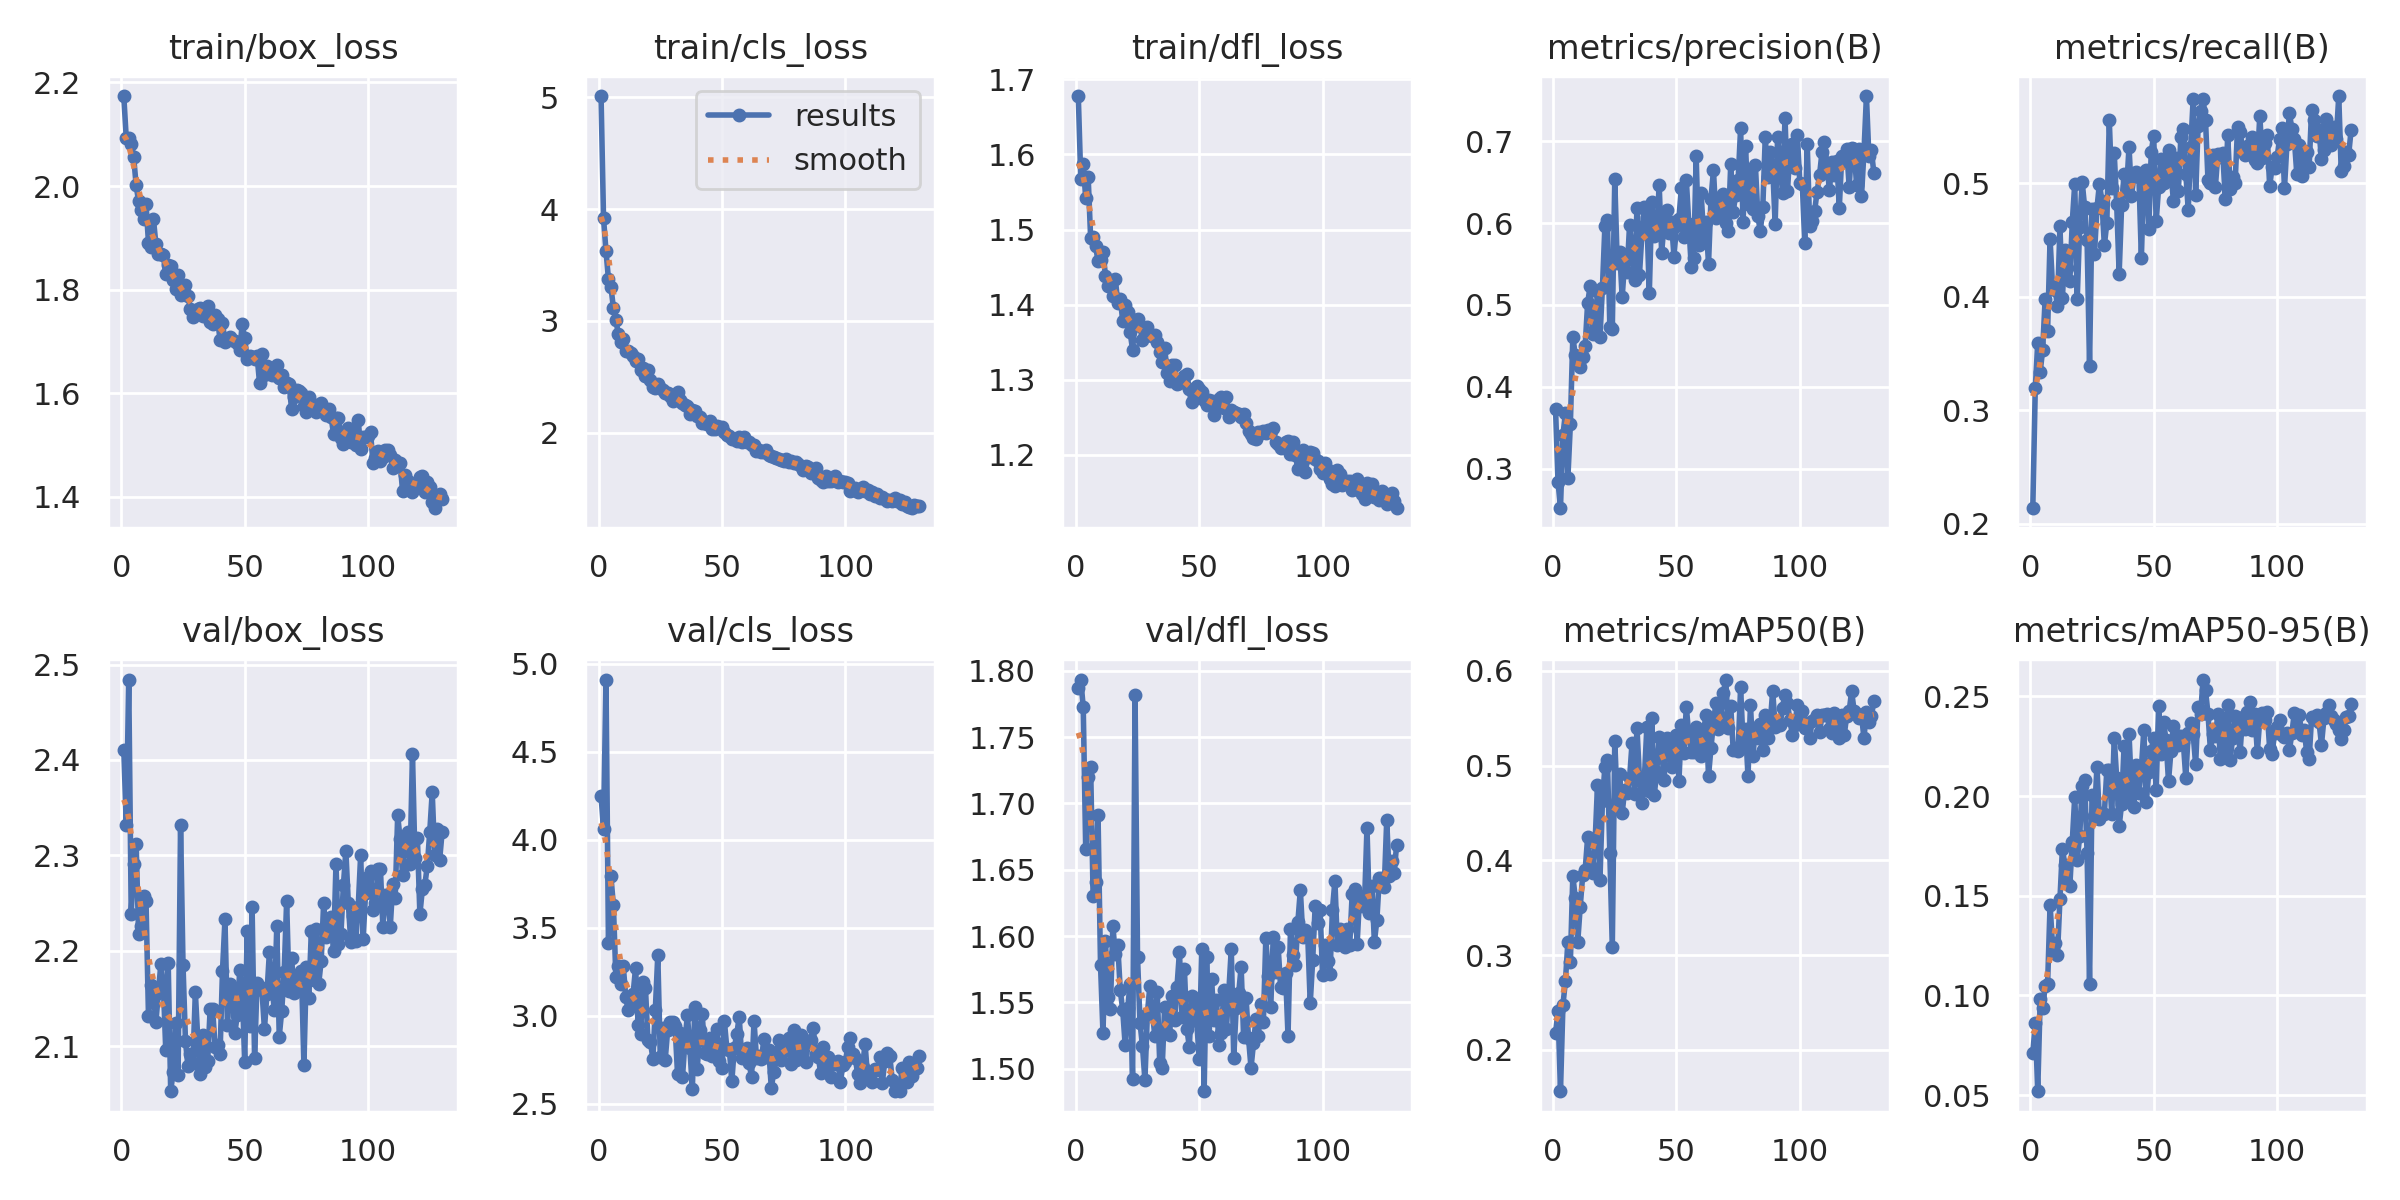

Source data for this figure (header and first rows):
epoch, time, train/box_loss, train/cls_loss, train/dfl_loss, metrics/precision(B), metrics/recall(B), metrics/mAP50(B), metrics/mAP50-95(B), val/box_loss, val/cls_loss, val/dfl_loss, lr/pg0, lr/pg1, lr/pg2
1, 45.93, 2.173, 5.011, 1.677, 0.3724, 0.2144, 0.2176, 0.07088, 2.411, 4.25, 1.787, 0.000472, 0.000472, 0.000472
2, 74.02, 2.092, 3.92, 1.567, 0.2836, 0.3193, 0.2406, 0.08612, 2.331, 4.061, 1.793, 0.0009421, 0.0009421, 0.0009421
3, 95.93, 2.093, 3.625, 1.587, 0.2524, 0.3594, 0.1565, 0.05204, 2.484, 4.91, 1.773, 0.001406, 0.001406, 0.001406
4, 116.2, 2.082, 3.374, 1.542, 0.3413, 0.334, 0.2476, 0.09807, 2.239, 3.412, 1.666, 0.001401, 0.001401, 0.001401
5, 138.4, 2.056, 3.305, 1.57, 0.3678, 0.3534, 0.2723, 0.09366, 2.291, 3.792, 1.72, 0.001391, 0.001391, 0.001391
6, 172.4, 2.002, 3.117, 1.489, 0.2887, 0.3983, 0.3142, 0.1045, 2.312, 3.629, 1.727, 0.001382, 0.001382, 0.001382
7, 202.4, 1.97, 3.012, 1.49, 0.3539, 0.3701, 0.2924, 0.1058, 2.217, 3.223, 1.63, 0.001372, 0.001372, 0.001372
8, 223.7, 1.953, 2.88, 1.478, 0.4613, 0.4509, 0.3839, 0.1455, 2.226, 3.28, 1.641, 0.001363, 0.001363, 0.001363
9, 244.3, 1.937, 2.81, 1.458, 0.4385, 0.4087, 0.3599, 0.1248, 2.257, 3.181, 1.691, 0.001354, 0.001354, 0.001354
10, 264.2, 1.965, 2.834, 1.459, 0.4304, 0.4063, 0.314, 0.1262, 2.253, 3.285, 1.579, 0.001344, 0.001344, 0.001344
11, 284.4, 1.891, 2.729, 1.471, 0.424, 0.3922, 0.351, 0.1204, 2.132, 3.106, 1.527, 0.001335, 0.001335, 0.001335
12, 306.2, 1.882, 2.733, 1.439, 0.4369, 0.462, 0.3842, 0.1483, 2.164, 3.032, 1.596, 0.001325, 0.001325, 0.001325
13, 327.8, 1.937, 2.717, 1.425, 0.4496, 0.3991, 0.3897, 0.1737, 2.155, 3.08, 1.554, 0.001316, 0.001316, 0.001316
14, 348.8, 1.888, 2.684, 1.431, 0.5022, 0.4415, 0.4242, 0.1654, 2.125, 3.126, 1.545, 0.001306, 0.001306, 0.001306
15, 369.3, 1.868, 2.641, 1.411, 0.5226, 0.4257, 0.3948, 0.1563, 2.156, 3.273, 1.608, 0.001297, 0.001297, 0.001297
16, 390.1, 1.87, 2.659, 1.435, 0.4647, 0.4142, 0.3862, 0.1548, 2.186, 2.949, 1.586, 0.001288, 0.001288, 0.001288
17, 417.5, 1.867, 2.564, 1.402, 0.47, 0.466, 0.4178, 0.1771, 2.166, 2.896, 1.593, 0.001278, 0.001278, 0.001278
18, 440.6, 1.83, 2.574, 1.408, 0.5174, 0.4996, 0.4796, 0.1996, 2.096, 3.193, 1.559, 0.001269, 0.001269, 0.001269
19, 460.5, 1.847, 2.503, 1.379, 0.4603, 0.3979, 0.3796, 0.1679, 2.187, 3.157, 1.544, 0.001259, 0.001259, 0.001259
20, 481.2, 1.845, 2.556, 1.4, 0.5212, 0.4619, 0.4624, 0.1799, 2.053, 2.86, 1.518, 0.00125, 0.00125, 0.00125
21, 502.8, 1.819, 2.471, 1.39, 0.5965, 0.5015, 0.499, 0.205, 2.073, 2.852, 1.545, 0.00124, 0.00124, 0.00124
22, 522.2, 1.802, 2.412, 1.363, 0.6042, 0.4792, 0.5063, 0.208, 2.124, 2.757, 1.564, 0.001231, 0.001231, 0.001231
23, 541.8, 1.829, 2.398, 1.34, 0.4729, 0.4501, 0.408, 0.1712, 2.07, 3.035, 1.492, 0.001222, 0.001222, 0.001222
24, 565.3, 1.789, 2.437, 1.38, 0.471, 0.3394, 0.3086, 0.1058, 2.332, 3.346, 1.782, 0.001212, 0.001212, 0.001212
25, 585.9, 1.801, 2.403, 1.381, 0.6534, 0.4771, 0.5258, 0.2006, 2.185, 2.767, 1.584, 0.001203, 0.001203, 0.001203
26, 607.1, 1.809, 2.38, 1.371, 0.5511, 0.4379, 0.4611, 0.1901, 2.105, 2.932, 1.535, 0.001193, 0.001193, 0.001193
27, 628.3, 1.787, 2.355, 1.353, 0.5652, 0.478, 0.4915, 0.2148, 2.079, 2.75, 1.517, 0.001184, 0.001184, 0.001184
28, 649.8, 1.762, 2.352, 1.359, 0.5091, 0.4995, 0.4498, 0.1887, 2.092, 2.918, 1.491, 0.001174, 0.001174, 0.001174
29, 670.8, 1.748, 2.332, 1.37, 0.5534, 0.4848, 0.4742, 0.1914, 2.082, 2.964, 1.542, 0.001165, 0.001165, 0.001165
30, 692.9, 1.752, 2.284, 1.359, 0.54, 0.4453, 0.4716, 0.1912, 2.156, 2.962, 1.562, 0.001155, 0.001155, 0.001155
31, 713.2, 1.762, 2.321, 1.358, 0.5979, 0.4652, 0.4865, 0.213, 2.107, 2.941, 1.543, 0.001146, 0.001146, 0.001146
32, 733.2, 1.765, 2.36, 1.36, 0.563, 0.5555, 0.5237, 0.2129, 2.071, 2.668, 1.525, 0.001137, 0.001137, 0.001137
33, 759.3, 1.749, 2.295, 1.351, 0.5304, 0.4956, 0.4697, 0.1908, 2.112, 2.904, 1.558, 0.001127, 0.001127, 0.001127
34, 782.9, 1.758, 2.263, 1.336, 0.6185, 0.5267, 0.5397, 0.2291, 2.079, 2.65, 1.504, 0.001118, 0.001118, 0.001118
35, 804.5, 1.768, 2.245, 1.323, 0.5369, 0.4814, 0.4877, 0.2088, 2.085, 2.854, 1.501, 0.001108, 0.001108, 0.001108
36, 825.7, 1.737, 2.237, 1.343, 0.5862, 0.4204, 0.4603, 0.1848, 2.139, 3.004, 1.547, 0.001099, 0.001099, 0.001099
37, 846, 1.734, 2.169, 1.31, 0.6202, 0.4805, 0.4867, 0.1961, 2.139, 2.814, 1.527, 0.001089, 0.001089, 0.001089
38, 872.9, 1.751, 2.203, 1.298, 0.607, 0.5086, 0.5404, 0.2251, 2.099, 2.583, 1.526, 0.00108, 0.00108, 0.00108
39, 892.9, 1.742, 2.193, 1.319, 0.5144, 0.4942, 0.4732, 0.1978, 2.101, 3.05, 1.555, 0.001071, 0.001071, 0.001071
40, 920.8, 1.704, 2.15, 1.32, 0.6255, 0.5324, 0.5501, 0.2313, 2.091, 2.698, 1.536, 0.001061, 0.001061, 0.001061
41, 942.4, 1.736, 2.139, 1.294, 0.5841, 0.4887, 0.4687, 0.2029, 2.179, 2.92, 1.562, 0.001052, 0.001052, 0.001052
42, 965.3, 1.699, 2.09, 1.296, 0.5876, 0.5065, 0.4937, 0.1946, 2.233, 3.012, 1.588, 0.001042, 0.001042, 0.001042
43, 985, 1.702, 2.088, 1.299, 0.6471, 0.51, 0.5298, 0.2156, 2.122, 2.786, 1.539, 0.001033, 0.001033, 0.001033
44, 1006, 1.708, 2.072, 1.306, 0.5638, 0.5056, 0.5164, 0.2014, 2.165, 2.784, 1.575, 0.001023, 0.001023, 0.001023
45, 1027, 1.702, 2.102, 1.307, 0.5991, 0.4341, 0.4851, 0.2138, 2.16, 2.876, 1.53, 0.001014, 0.001014, 0.001014
46, 1047, 1.702, 2.035, 1.288, 0.6162, 0.5089, 0.5286, 0.2332, 2.113, 2.768, 1.516, 0.001005, 0.001005, 0.001005
47, 1068, 1.698, 2.029, 1.27, 0.5885, 0.5115, 0.5229, 0.1968, 2.133, 2.853, 1.555, 0.0009952, 0.0009952, 0.0009952
48, 1098, 1.682, 2.058, 1.279, 0.6009, 0.4596, 0.4987, 0.2119, 2.18, 2.923, 1.553, 0.0009857, 0.0009857, 0.0009857
49, 1122, 1.734, 2.05, 1.292, 0.5591, 0.5278, 0.5036, 0.2227, 2.16, 2.74, 1.536, 0.0009763, 0.0009763, 0.0009763
50, 1142, 1.706, 2.049, 1.288, 0.5962, 0.542, 0.5322, 0.2293, 2.083, 2.703, 1.507, 0.0009669, 0.0009669, 0.0009669
51, 1163, 1.666, 2.009, 1.283, 0.6055, 0.4666, 0.4835, 0.2029, 2.22, 2.967, 1.59, 0.0009574, 0.0009574, 0.0009574
52, 1183, 1.671, 1.982, 1.273, 0.6432, 0.4964, 0.5423, 0.2453, 2.122, 2.811, 1.483, 0.000948, 0.000948, 0.000948
53, 1203, 1.669, 1.97, 1.266, 0.5836, 0.5217, 0.5135, 0.2209, 2.245, 2.807, 1.584, 0.0009386, 0.0009386, 0.0009386
54, 1226, 1.666, 1.947, 1.273, 0.6528, 0.5004, 0.5623, 0.2372, 2.087, 2.626, 1.525, 0.0009291, 0.0009291, 0.0009291
55, 1249, 1.673, 1.944, 1.272, 0.599, 0.5162, 0.5318, 0.2279, 2.166, 2.817, 1.568, 0.0009197, 0.0009197, 0.0009197
56, 1269, 1.62, 1.926, 1.253, 0.546, 0.5297, 0.5142, 0.2074, 2.162, 2.894, 1.537, 0.0009103, 0.0009103, 0.0009103
57, 1289, 1.676, 1.956, 1.262, 0.5571, 0.5102, 0.5143, 0.2227, 2.158, 2.994, 1.552, 0.0009008, 0.0009008, 0.0009008
58, 1315, 1.635, 1.919, 1.274, 0.6815, 0.484, 0.5407, 0.2352, 2.118, 2.761, 1.518, 0.0008914, 0.0008914, 0.0008914
59, 1337, 1.652, 1.964, 1.277, 0.5731, 0.5226, 0.5192, 0.2308, 2.155, 2.798, 1.527, 0.000882, 0.000882, 0.000882
60, 1358, 1.648, 1.918, 1.263, 0.6368, 0.4932, 0.51, 0.2257, 2.198, 2.819, 1.559, 0.0008725, 0.0008725, 0.0008725
... 70 more rows
